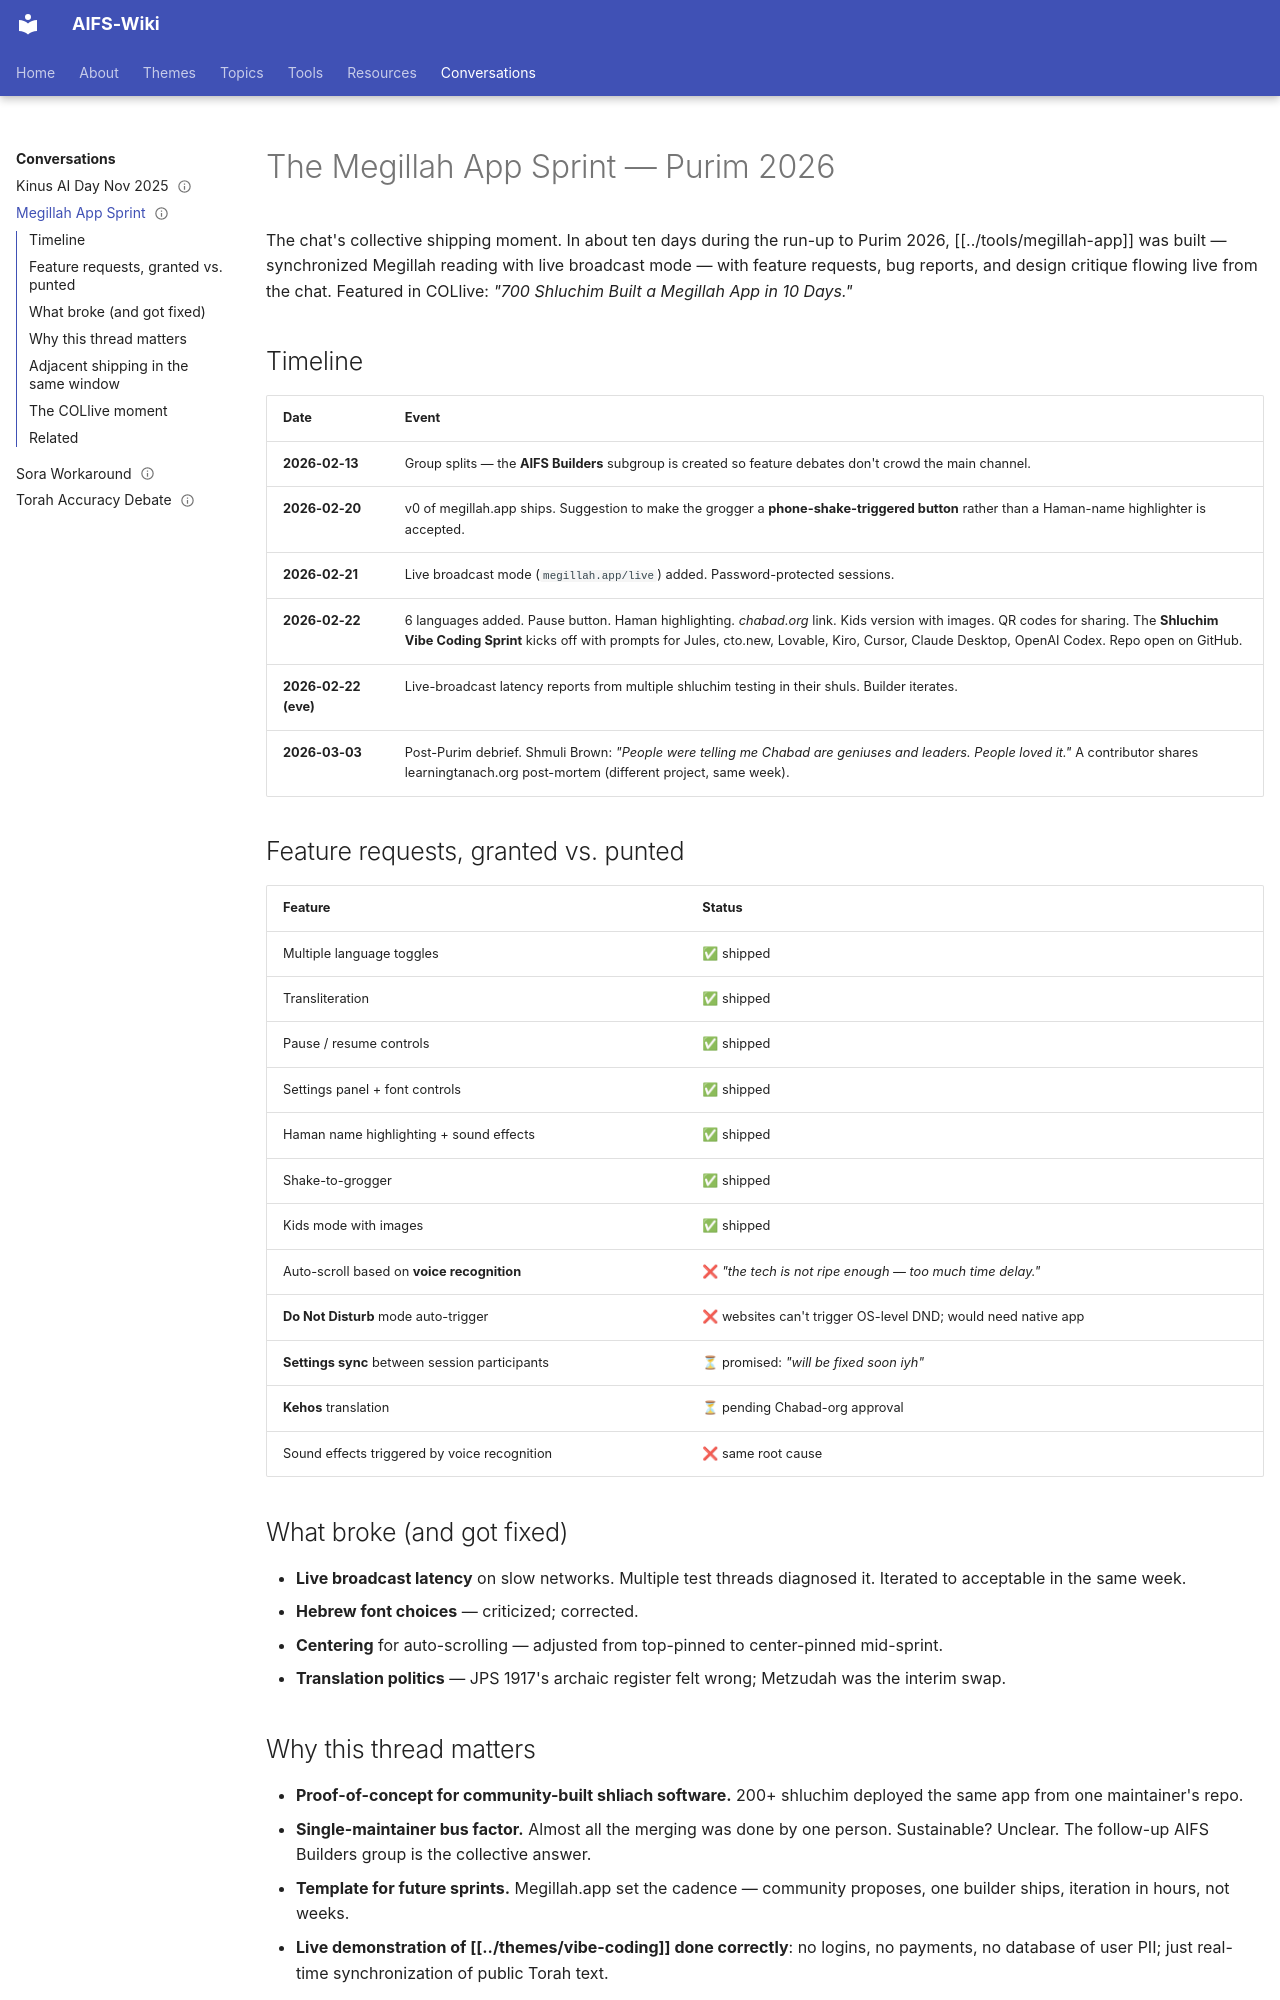

repository: AIFORSHLICHUS/AIFS-Wiki · page: conversations/megillah-app-sprint-feb-2026/index.html · generator: mkdocs

---
type: conversation
slug: megillah-app-sprint-feb-2026
aliases: [Megillah App sprint, Purim hackathon, 10-day megillah build]
status: maintained
sources: [chat.txt]
updated: 2026-05-25
participants: []
date_range: 2026-02-13 to 2026-03-03
---

# The Megillah App Sprint — Purim 2026

The chat's collective shipping moment. In about ten days during the
run-up to Purim 2026, [[../tools/megillah-app]] was built —
synchronized Megillah reading with live broadcast mode — with feature
requests, bug reports, and design critique flowing live from the chat.
Featured in COLlive: *"700 Shluchim Built a Megillah App in 10 Days."*

## Timeline

| Date | Event |
| --- | --- |
| **2026-02-13** | Group splits — the **AIFS Builders** subgroup is created so feature debates don't crowd the main channel. |
| **2026-02-20** | v0 of megillah.app ships. Suggestion to make the grogger a **phone-shake-triggered button** rather than a Haman-name highlighter is accepted. |
| **2026-02-21** | Live broadcast mode (`megillah.app/live`) added. Password-protected sessions. |
| **2026-02-22** | 6 languages added. Pause button. Haman highlighting. *chabad.org* link. Kids version with images. QR codes for sharing. The **Shluchim Vibe Coding Sprint** kicks off with prompts for Jules, cto.new, Lovable, Kiro, Cursor, Claude Desktop, OpenAI Codex. Repo open on GitHub. |
| **2026-02-22 (eve)** | Live-broadcast latency reports from multiple shluchim testing in their shuls. Builder iterates. |
| **2026-03-03** | Post-Purim debrief. Shmuli Brown: *"People were telling me Chabad are geniuses and leaders. People loved it."* A contributor shares learningtanach.org post-mortem (different project, same week). |

## Feature requests, granted vs. punted

| Feature | Status |
| --- | --- |
| Multiple language toggles | ✅ shipped |
| Transliteration | ✅ shipped |
| Pause / resume controls | ✅ shipped |
| Settings panel + font controls | ✅ shipped |
| Haman name highlighting + sound effects | ✅ shipped |
| Shake-to-grogger | ✅ shipped |
| Kids mode with images | ✅ shipped |
| Auto-scroll based on **voice recognition** | ❌ *"the tech is not ripe enough — too much time delay."* |
| **Do Not Disturb** mode auto-trigger | ❌ websites can't trigger OS-level DND; would need native app |
| **Settings sync** between session participants | ⏳ promised: *"will be fixed soon iyh"* |
| **Kehos** translation | ⏳ pending Chabad-org approval |
| Sound effects triggered by voice recognition | ❌ same root cause |

## What broke (and got fixed)

- **Live broadcast latency** on slow networks. Multiple test threads
  diagnosed it. Iterated to acceptable in the same week.
- **Hebrew font choices** — criticized; corrected.
- **Centering** for auto-scrolling — adjusted from top-pinned to
  center-pinned mid-sprint.
- **Translation politics** — JPS 1917's archaic register felt wrong;
  Metzudah was the interim swap.
